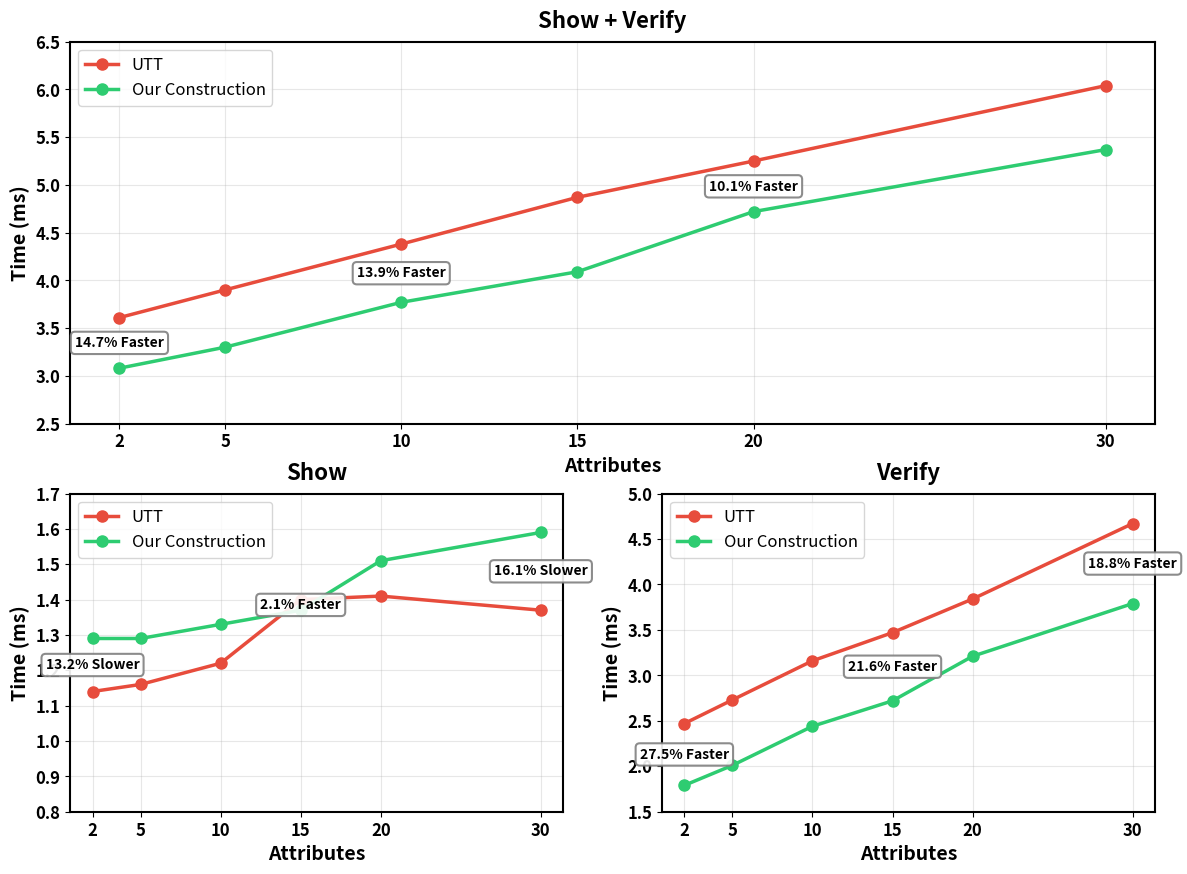

Recreate this plot in Python.
# import matplotlib.pyplot as plt

# # Data
# attribute_counts = [2, 5, 10, 15, 20, 30]
# g1_show = [1.14, 1.16, 1.22, 1.40, 1.41, 1.37]
# g2_show = [1.29, 1.29, 1.33, 1.37, 1.51, 1.59]
# g1_verify = [2.47, 2.73, 3.16, 3.47, 3.84, 4.67]
# g2_verify = [1.79, 2.01, 2.44, 2.72, 3.21, 3.79]
# g1_total = [3.61, 3.90, 4.38, 4.87, 5.25, 6.04]
# g2_total = [3.08, 3.30, 3.77, 4.09, 4.72, 5.37]

# # Compute percentage improvements
# show_imp = [(g1 - g2) / g1 * 100 for g1, g2 in zip(g1_show, g2_show)]
# verify_imp = [(g1 - g2) / g1 * 100 for g1, g2 in zip(g1_verify, g2_verify)]
# total_imp = [(g1 - g2) / g1 * 100 for g1, g2 in zip(g1_total, g2_total)]

# # Color scheme
# colors = {
#     "UTT": "#E45932",         # Dark Navy Blue
#     "Our Construction": "#50C878"  # Orange-Red
# }

# def annotate(ax, xs, ys1, ys2, imps):
#     """Add percentage improvement annotations between the two lines"""
#     for i, (x, y1, y2, imp) in enumerate(zip(xs, ys1, ys2, imps)):
#         # Position annotation halfway between the two lines
#         y_pos = min(y1, y2) - 0.15  # Adjust this value for better positioning
        
#         if imp >= 0:
#             text = f'{imp:.1f}% Faster'
#         else:
#             text = f'{abs(imp):.1f}% Slower'
            
#         # Only annotate every second point to avoid clutter
#         if i % 2 == 0:
#             ax.annotate(text, (x, y_pos), textcoords="offset points", 
#                         xytext=(0, -20), ha='center', fontsize=10, 
#                         bbox=dict(boxstyle="round,pad=0.3", fc="white", ec="gray", alpha=0.7))

# # Generate separate figures for each operation
# operations = {
#     "Show": (g1_show, g2_show, show_imp),
#     "Verify": (g1_verify, g2_verify, verify_imp),
#     "Show + Verify": (g1_total, g2_total, total_imp)
# }

# for op_name, (g1_data, g2_data, imp_data) in operations.items():
#     plt.figure(figsize=(8, 5))  # Larger figure size for better readability
    
#     # Plot with thicker lines and larger markers
#     plt.plot(attribute_counts, g1_data, marker='o', label='UTT', 
#              color=colors["UTT"], linewidth=2.5, markersize=8)
#     plt.plot(attribute_counts, g2_data, marker='o', label='Our Construction', 
#              color=colors["Our Construction"], linewidth=2.5, markersize=8)
    
#     # Add annotations if needed (uncomment to enable)
#     if op_name != "Show Operation":  # Skip annotations for Show Operation as per original code
#         annotate(plt.gca(), attribute_counts, g1_data, g2_data, imp_data)
    
#     plt.title(op_name, fontsize=16)
#     plt.xlabel('Number of Attributes', fontsize=14)
#     plt.ylabel('Time (ms)', fontsize=14)
#     plt.legend(fontsize=12, loc='best')
#     plt.grid(True, alpha=0.3)
#     plt.xticks(attribute_counts, fontsize=12)
#     plt.yticks(fontsize=12)
    
#     # Add some padding to y-axis for annotations
#     y_min, y_max = plt.ylim()
#     plt.ylim(y_min - 0.5, y_max * 1.1)
    
#     plt.tight_layout()
#     plt.show()


    

import matplotlib.pyplot as plt
import matplotlib.font_manager as fm
import numpy as np

# Set global font to be bold
# plt.rcParams['font.weight'] = 'bold'
plt.rcParams['axes.labelweight'] = 'bold'
plt.rcParams['axes.titleweight'] = 'bold'
plt.rcParams['font.size'] = 12
# plt.rcParams['figure.titleweight'] = 'bold'

# Data
attribute_counts = [2, 5, 10, 15, 20, 30]
g1_show = [1.14, 1.16, 1.22, 1.40, 1.41, 1.37]
g2_show = [1.29, 1.29, 1.33, 1.37, 1.51, 1.59]
g1_verify = [2.47, 2.73, 3.16, 3.47, 3.84, 4.67]
g2_verify = [1.79, 2.01, 2.44, 2.72, 3.21, 3.79]
g1_total = [3.61, 3.90, 4.38, 4.87, 5.25, 6.04]
g2_total = [3.08, 3.30, 3.77, 4.09, 4.72, 5.37]

# Compute percentage improvements
show_imp = [(g1 - g2) / g1 * 100 for g1, g2 in zip(g1_show, g2_show)]
verify_imp = [(g1 - g2) / g1 * 100 for g1, g2 in zip(g1_verify, g2_verify)]
total_imp = [(g1 - g2) / g1 * 100 for g1, g2 in zip(g1_total, g2_total)]

# Color scheme - more vibrant and distinguishable colors
colors = {
    "UTT": "#E74C3C",         # Brighter red
    "Our Construction": "#2ECC71"  # Brighter green
}

def annotate(ax, xs, ys1, ys2, imps, index_to_show=None):
    """Add percentage improvement annotations between the two lines"""
    for i, (x, y1, y2, imp) in enumerate(zip(xs, ys1, ys2, imps)):
        # Skip if not in index_to_show (if provided)
        if index_to_show is not None and i not in index_to_show:
            continue
            
        # Position annotation halfway between the two lines
        if y1 > y2:  # "Our Construction" is faster (lower time)
            y_pos = y2 + (y1 - y2) * 0.5
            text = f'{imp:.1f}% Faster'
        else:
            y_pos = y1 + (y2 - y1) * 0.5
            text = f'{abs(imp):.1f}% Slower'
            
        # Add annotation with improved visibility
        ax.annotate(text, (x, y_pos), 
                   textcoords="offset points", 
                   xytext=(0, 0), 
                   ha='center', 
                   va='center',
                   fontsize=10, 
                   fontweight='bold',
                   bbox=dict(boxstyle="round,pad=0.3", 
                            fc="white", 
                            ec="gray", 
                            alpha=0.9,
                            linewidth=1.5))

# Create a unified figure with 3 subplots
fig = plt.figure(figsize=(14, 10))
gs = fig.add_gridspec(2, 2, height_ratios=[1.2, 1])

# Top plot (Show + Verify) spans both columns
ax_total = fig.add_subplot(gs[0, :])
ax_show = fig.add_subplot(gs[1, 0])
ax_verify = fig.add_subplot(gs[1, 1])

# Common styling function
def style_plot(ax, title, g1_data, g2_data, y_min=None, y_max=None, label_size=14):
    ax.plot(attribute_counts, g1_data, marker='o', label='UTT', 
            color=colors["UTT"], linewidth=2.5, markersize=8)
    ax.plot(attribute_counts, g2_data, marker='o', label='Our Construction', 
            color=colors["Our Construction"], linewidth=2.5, markersize=8)
    
    ax.set_title(title, fontsize=16, pad=10, fontweight='bold')
    ax.set_xlabel('Attributes', fontsize=label_size)
    ax.set_ylabel('Time (ms)', fontsize=label_size)
    ax.legend(fontsize=12, loc='best')
    ax.grid(True, alpha=0.3)
    ax.set_xticks(attribute_counts)
    ax.set_xticklabels(attribute_counts, fontsize=12, fontweight='bold')
    ax.tick_params(axis='y', labelsize=12)
    
    # Make y-tick labels bold 
    for label in ax.get_yticklabels():
        label.set_fontweight('bold')
    
    # Add border to make graphs stand out
    for spine in ax.spines.values():
        spine.set_linewidth(1.5)
        
    if y_min is not None and y_max is not None:
        ax.set_ylim(y_min, y_max)

# Style each plot
style_plot(ax_total, "Show + Verify", g1_total, g2_total, 2.5, 6.5)
style_plot(ax_show, "Show", g1_show, g2_show, 0.8, 1.7, label_size=14)
style_plot(ax_verify, "Verify", g1_verify, g2_verify, 1.5, 5.0, label_size=14)

# Add annotations - use specific indices to avoid overcrowding
annotate(ax_total, attribute_counts, g1_total, g2_total, total_imp, [0, 2, 4])
annotate(ax_show, attribute_counts, g1_show, g2_show, show_imp, [0, 3, 5])
annotate(ax_verify, attribute_counts, g1_verify, g2_verify, verify_imp, [0, 3, 5])

# Add a main title
# fig.suptitle("My Construction is the fastest for Credential Presentation (Show + Verify)", 
#             fontsize=20,  y=0.98)

# # Add a subtitle explanation
# plt.figtext(0.5, 0.92, "We improve key operations: Verify and Show + Verify", 
#            ha='center', fontsize=16)

# Adjust layout
# plt.tight_layout(rect=[0, 0, 1, 0.92])
# plt.subplots_adjust(top=0.88, hspace=0.3, wspace=0.2)

# Save the figure in high resolution
plt.savefig('performance_comparison_improved.pdf', dpi=300, bbox_inches='tight')
plt.savefig('performance_comparison_improved.png', dpi=300, bbox_inches='tight')

# Show the figure
plt.show()